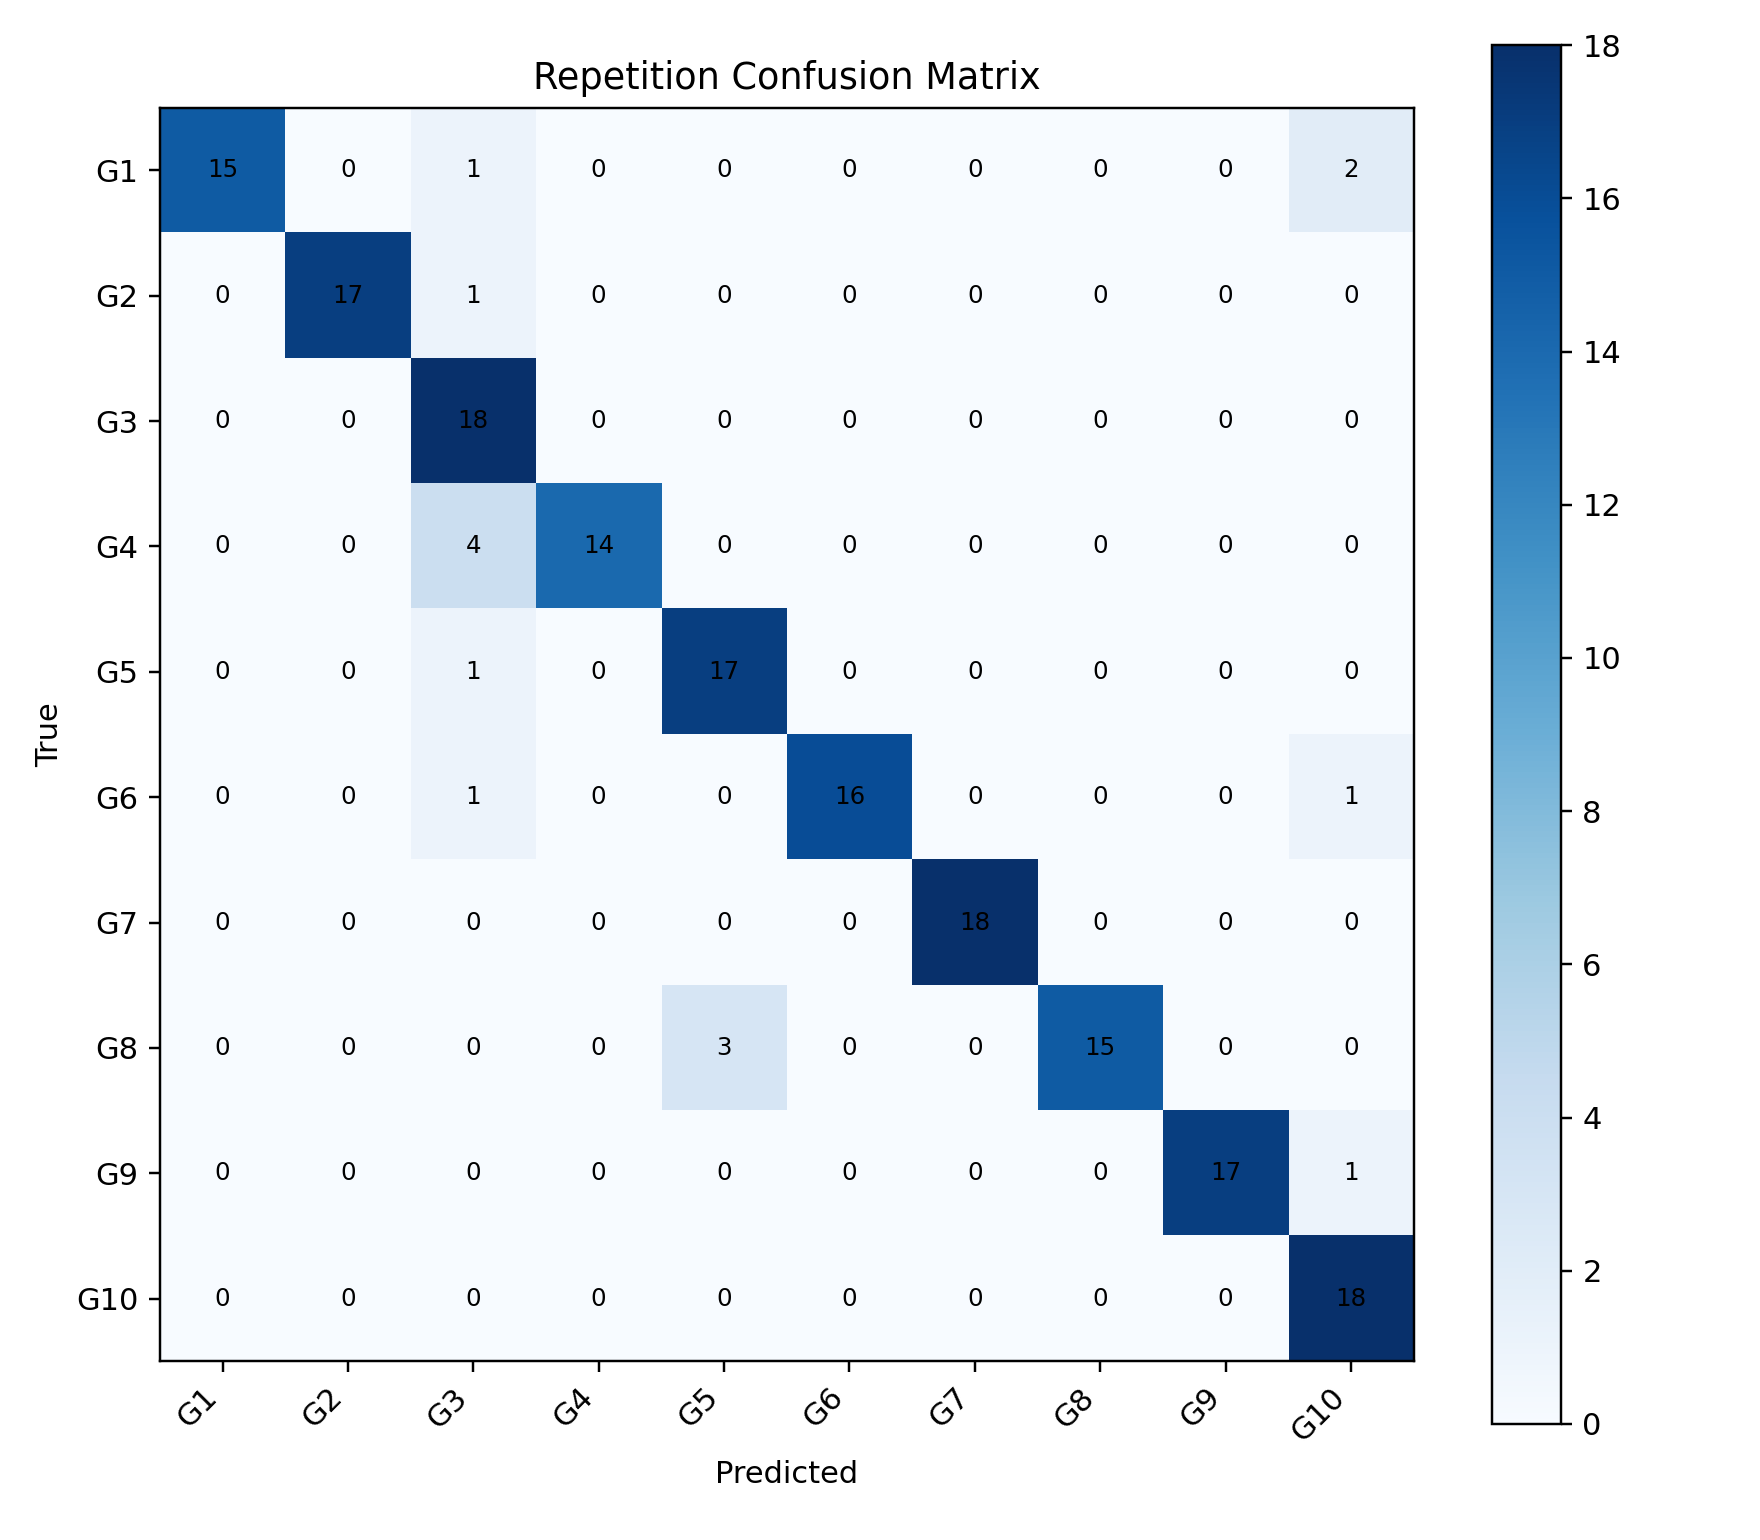

The file beside this chart, header and first rows:
, G1, G2, G3, G4, G5, G6, G7, G8, G9, G10
G1, 15, 0, 1, 0, 0, 0, 0, 0, 0, 2
G2, 0, 17, 1, 0, 0, 0, 0, 0, 0, 0
G3, 0, 0, 18, 0, 0, 0, 0, 0, 0, 0
G4, 0, 0, 4, 14, 0, 0, 0, 0, 0, 0
G5, 0, 0, 1, 0, 17, 0, 0, 0, 0, 0
G6, 0, 0, 1, 0, 0, 16, 0, 0, 0, 1
G7, 0, 0, 0, 0, 0, 0, 18, 0, 0, 0
G8, 0, 0, 0, 0, 3, 0, 0, 15, 0, 0
G9, 0, 0, 0, 0, 0, 0, 0, 0, 17, 1
G10, 0, 0, 0, 0, 0, 0, 0, 0, 0, 18
